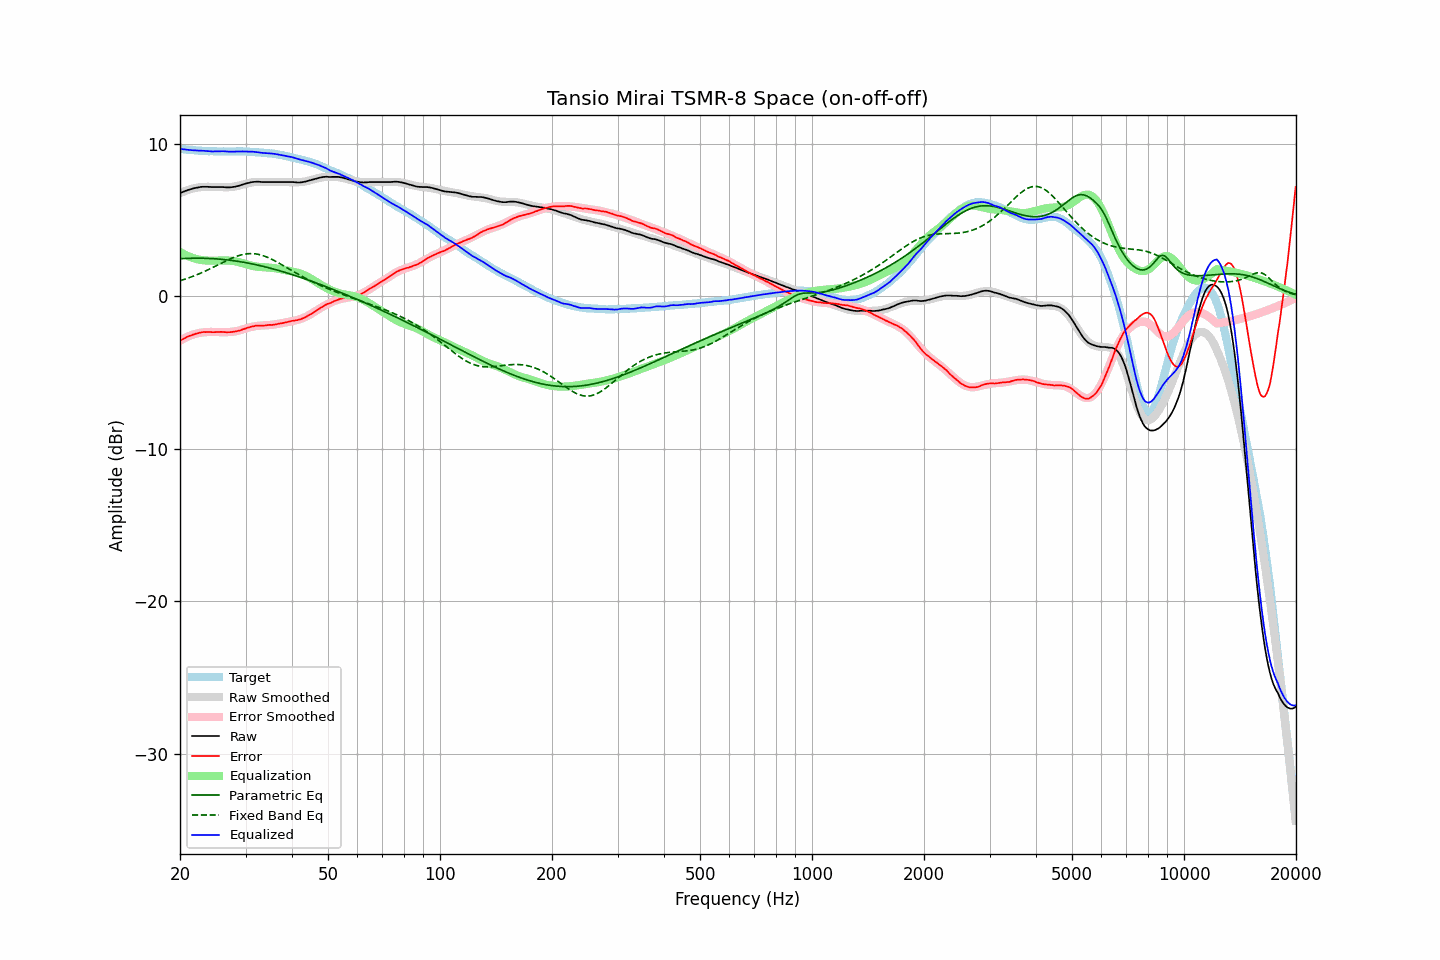

Data behind this chart, as committed beside it:
frequency, raw, error, smoothed, error_smoothed, equalization, parametric_eq, fixed_band_eq, equalized_raw, equalized_smoothed, target
20.00, 6.77, -2.91, 6.76, -2.91, 2.91, 2.47, 1.02, 9.68, 9.67, 9.67
20.20, 6.82, -2.85, 6.81, -2.85, 2.85, 2.47, 1.06, 9.67, 9.66, 9.66
20.40, 6.86, -2.79, 6.86, -2.79, 2.79, 2.48, 1.09, 9.65, 9.65, 9.65
20.61, 6.90, -2.74, 6.90, -2.74, 2.74, 2.48, 1.12, 9.63, 9.64, 9.64
20.81, 6.94, -2.68, 6.94, -2.68, 2.68, 2.49, 1.16, 9.62, 9.62, 9.62
21.02, 6.98, -2.63, 6.98, -2.64, 2.64, 2.49, 1.19, 9.61, 9.61, 9.61
21.23, 7.01, -2.59, 7.01, -2.59, 2.59, 2.49, 1.23, 9.60, 9.60, 9.60
21.44, 7.04, -2.57, 7.04, -2.55, 2.55, 2.50, 1.27, 9.59, 9.59, 9.61
21.66, 7.07, -2.52, 7.07, -2.51, 2.51, 2.50, 1.31, 9.58, 9.58, 9.59
21.87, 7.10, -2.49, 7.09, -2.48, 2.48, 2.50, 1.35, 9.58, 9.58, 9.58
22.09, 7.12, -2.45, 7.12, -2.45, 2.45, 2.50, 1.39, 9.57, 9.57, 9.56
22.31, 7.14, -2.43, 7.14, -2.42, 2.42, 2.50, 1.44, 9.56, 9.56, 9.56
22.54, 7.16, -2.40, 7.15, -2.40, 2.40, 2.50, 1.48, 9.56, 9.55, 9.55
22.76, 7.18, -2.37, 7.16, -2.38, 2.38, 2.50, 1.53, 9.56, 9.55, 9.55
22.99, 7.19, -2.35, 7.17, -2.37, 2.37, 2.50, 1.57, 9.56, 9.54, 9.54
23.22, 7.19, -2.34, 7.18, -2.36, 2.36, 2.49, 1.62, 9.55, 9.54, 9.53
23.45, 7.19, -2.35, 7.18, -2.35, 2.35, 2.49, 1.67, 9.54, 9.53, 9.54
23.69, 7.19, -2.34, 7.18, -2.34, 2.34, 2.49, 1.72, 9.53, 9.53, 9.52
23.92, 7.18, -2.34, 7.18, -2.34, 2.34, 2.48, 1.77, 9.51, 9.52, 9.51
24.16, 7.18, -2.35, 7.18, -2.34, 2.34, 2.48, 1.82, 9.51, 9.52, 9.52
24.40, 7.17, -2.35, 7.18, -2.34, 2.34, 2.47, 1.87, 9.50, 9.52, 9.52
24.65, 7.17, -2.35, 7.18, -2.34, 2.34, 2.47, 1.92, 9.50, 9.51, 9.52
24.89, 7.17, -2.35, 7.17, -2.34, 2.34, 2.46, 1.98, 9.51, 9.51, 9.52
25.14, 7.17, -2.34, 7.17, -2.34, 2.34, 2.45, 2.03, 9.51, 9.51, 9.51
25.39, 7.17, -2.34, 7.16, -2.35, 2.35, 2.44, 2.08, 9.51, 9.51, 9.50
25.65, 7.17, -2.34, 7.16, -2.35, 2.35, 2.44, 2.14, 9.52, 9.51, 9.50
25.91, 7.17, -2.33, 7.15, -2.35, 2.35, 2.43, 2.19, 9.52, 9.50, 9.50
26.16, 7.17, -2.34, 7.15, -2.35, 2.35, 2.42, 2.24, 9.52, 9.50, 9.51
26.43, 7.16, -2.35, 7.15, -2.35, 2.35, 2.41, 2.29, 9.51, 9.50, 9.51
26.69, 7.15, -2.36, 7.15, -2.35, 2.35, 2.39, 2.35, 9.50, 9.50, 9.50
26.96, 7.15, -2.36, 7.16, -2.35, 2.35, 2.38, 2.40, 9.49, 9.50, 9.50
27.23, 7.15, -2.35, 7.16, -2.34, 2.34, 2.37, 2.44, 9.49, 9.50, 9.50
27.50, 7.16, -2.34, 7.17, -2.33, 2.33, 2.36, 2.49, 9.49, 9.50, 9.50
27.77, 7.18, -2.33, 7.19, -2.32, 2.32, 2.34, 2.53, 9.50, 9.51, 9.50
28.05, 7.19, -2.32, 7.20, -2.30, 2.30, 2.33, 2.58, 9.49, 9.51, 9.50
28.33, 7.22, -2.29, 7.22, -2.28, 2.28, 2.31, 2.62, 9.50, 9.51, 9.51
28.62, 7.24, -2.27, 7.25, -2.26, 2.26, 2.30, 2.65, 9.50, 9.51, 9.51
28.90, 7.27, -2.25, 7.27, -2.23, 2.23, 2.28, 2.69, 9.50, 9.51, 9.51
29.19, 7.30, -2.21, 7.30, -2.20, 2.20, 2.26, 2.72, 9.50, 9.50, 9.51
29.48, 7.34, -2.17, 7.33, -2.17, 2.17, 2.24, 2.74, 9.51, 9.50, 9.51
29.78, 7.37, -2.14, 7.36, -2.14, 2.14, 2.23, 2.76, 9.50, 9.50, 9.50
30.08, 7.40, -2.10, 7.39, -2.10, 2.10, 2.21, 2.78, 9.50, 9.50, 9.50
30.38, 7.43, -2.06, 7.42, -2.07, 2.07, 2.19, 2.79, 9.50, 9.49, 9.49
30.68, 7.45, -2.04, 7.44, -2.05, 2.05, 2.17, 2.80, 9.49, 9.49, 9.48
30.99, 7.48, -2.00, 7.46, -2.02, 2.02, 2.15, 2.80, 9.49, 9.48, 9.48
31.30, 7.50, -1.98, 7.48, -2.00, 2.00, 2.12, 2.80, 9.49, 9.47, 9.47
31.61, 7.51, -1.96, 7.49, -1.97, 1.97, 2.10, 2.79, 9.48, 9.46, 9.47
31.93, 7.52, -1.93, 7.50, -1.96, 1.96, 2.08, 2.78, 9.47, 9.46, 9.45
32.24, 7.52, -1.93, 7.51, -1.94, 1.94, 2.06, 2.77, 9.46, 9.45, 9.45
32.57, 7.52, -1.92, 7.51, -1.93, 1.93, 2.03, 2.75, 9.45, 9.44, 9.44
32.89, 7.51, -1.93, 7.51, -1.92, 1.92, 2.01, 2.72, 9.43, 9.43, 9.43
33.22, 7.50, -1.93, 7.51, -1.91, 1.91, 1.98, 2.69, 9.41, 9.43, 9.43
33.55, 7.50, -1.92, 7.51, -1.91, 1.91, 1.96, 2.66, 9.40, 9.42, 9.42
33.89, 7.50, -1.91, 7.51, -1.90, 1.90, 1.93, 2.62, 9.40, 9.41, 9.41
34.23, 7.50, -1.89, 7.50, -1.90, 1.90, 1.91, 2.58, 9.39, 9.40, 9.39
34.57, 7.50, -1.89, 7.50, -1.89, 1.89, 1.88, 2.53, 9.38, 9.39, 9.38
34.92, 7.50, -1.87, 7.50, -1.88, 1.88, 1.85, 2.49, 9.38, 9.38, 9.37
35.27, 7.50, -1.88, 7.50, -1.87, 1.87, 1.82, 2.43, 9.37, 9.37, 9.38
35.62, 7.50, -1.86, 7.49, -1.86, 1.86, 1.79, 2.38, 9.35, 9.35, 9.35
35.97, 7.50, -1.85, 7.49, -1.84, 1.84, 1.77, 2.33, 9.34, 9.34, 9.35
... 635 more rows
